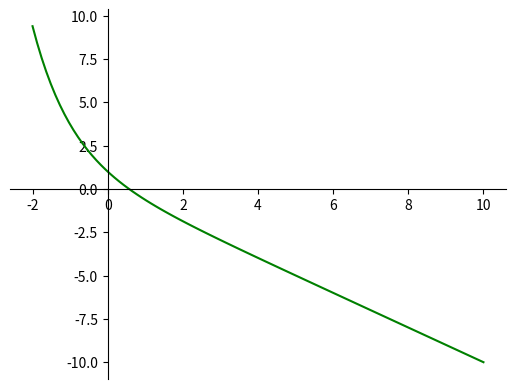

Python code for this plot: (Note: this script raises an exception after producing the figure.)
# 6.2 Newton-Raphson Method
"""
Approximates the root of a function using
the Newton-Raphson Method
"""

import numpy as np
import sympy as sp
import tabulate as tab
import matplotlib.pyplot as plt


def function():
    """Defines the function to be analyzed, and it's first derivative."""
    x = sp.Symbol('x')
    f = sp.exp(-x) - x  # define function
    df = f.diff(x)
    return f, df


def newton_raphson(xi):
    """
    Defines the Newton-Raphson formula.
    :param xi: Previous iteration of x
    :return x_new: Next iteration of x
    """
    x = sp.Symbol('x')
    f = function()[0]
    df = function()[1]
    newrap = sp.lambdify([x], x - (f/df))

    x_new = newrap(xi)

    return x_new


def iteration(x):
    """
    Executes Newton-Raphson iteration up to termination criteria.
    Then prints table of iterations.
    :param x: initial guess value for x
    """
    i = 0
    x_old = 0
    approx_error = 100
    termination = 0.5  # Set termination criteria (approximate relative error %)
    table = []

    while approx_error > termination:
        i += 1
        x = newton_raphson(x)
        approx_error = abs((x - x_old) / x) * 100
        x_old = x
        table.append([i, x, approx_error])

    print("Done\n")
    print(f"Termination Error = {termination}%")
    print(tab.tabulate(table, headers=["i", "x", "approximate error (%)"]))


def plot_function():
    """Generates visual plot for the function."""
    print("Plotting graph...")

    # 100 linearly spaced numbers
    t = np.linspace(-2, 10, 100)

    # calls the function
    x = sp.Symbol('x')
    f = sp.lambdify([x], function()[0])
    y = f(t)

    # setting the axes at the centre
    fig = plt.figure()
    ax = fig.add_subplot(1, 1, 1)

    # move left y-axis and bottom x-axis to centre, passing through (0,0)
    ax.spines['left'].set_position('zero')
    ax.spines['bottom'].set_position('zero')

    # eliminate upper and right axes
    ax.spines['right'].set_color('none')
    ax.spines['top'].set_color('none')

    # show ticks in the left and lower axes only
    ax.xaxis.set_ticks_position('bottom')
    ax.yaxis.set_ticks_position('left')

    # plot the function
    plt.plot(t, y, 'g')

    # show the plot
    plt.show()
    print("Done\n")


def guess():
    """
    Prompts for initial x value input and checks input validity.
    :return xi: initial x value
    """
    while True:
        try:
            xi = float(input("Select initial guess: "))
            break
        except (TypeError, ValueError):
            print("Input values invalid. Please enter a number.")
    return xi


def menu():
    """
    Core function of the program.
    :return:
    """
    print("Newton-Raphson Method\n")
    print("Function\n"
          f"f(x)  = {function()[0]}\n"
          f"f'(x) = {function()[1]}\n")

    while True:
        plot_function()

        while True:
            ans = input("View graph again? (Y/N)\n")
            if ans == 'Y' or ans == 'N':
                break
        if ans == 'N':
            break

    iteration(guess())


if __name__ == '__main__':
    menu()
